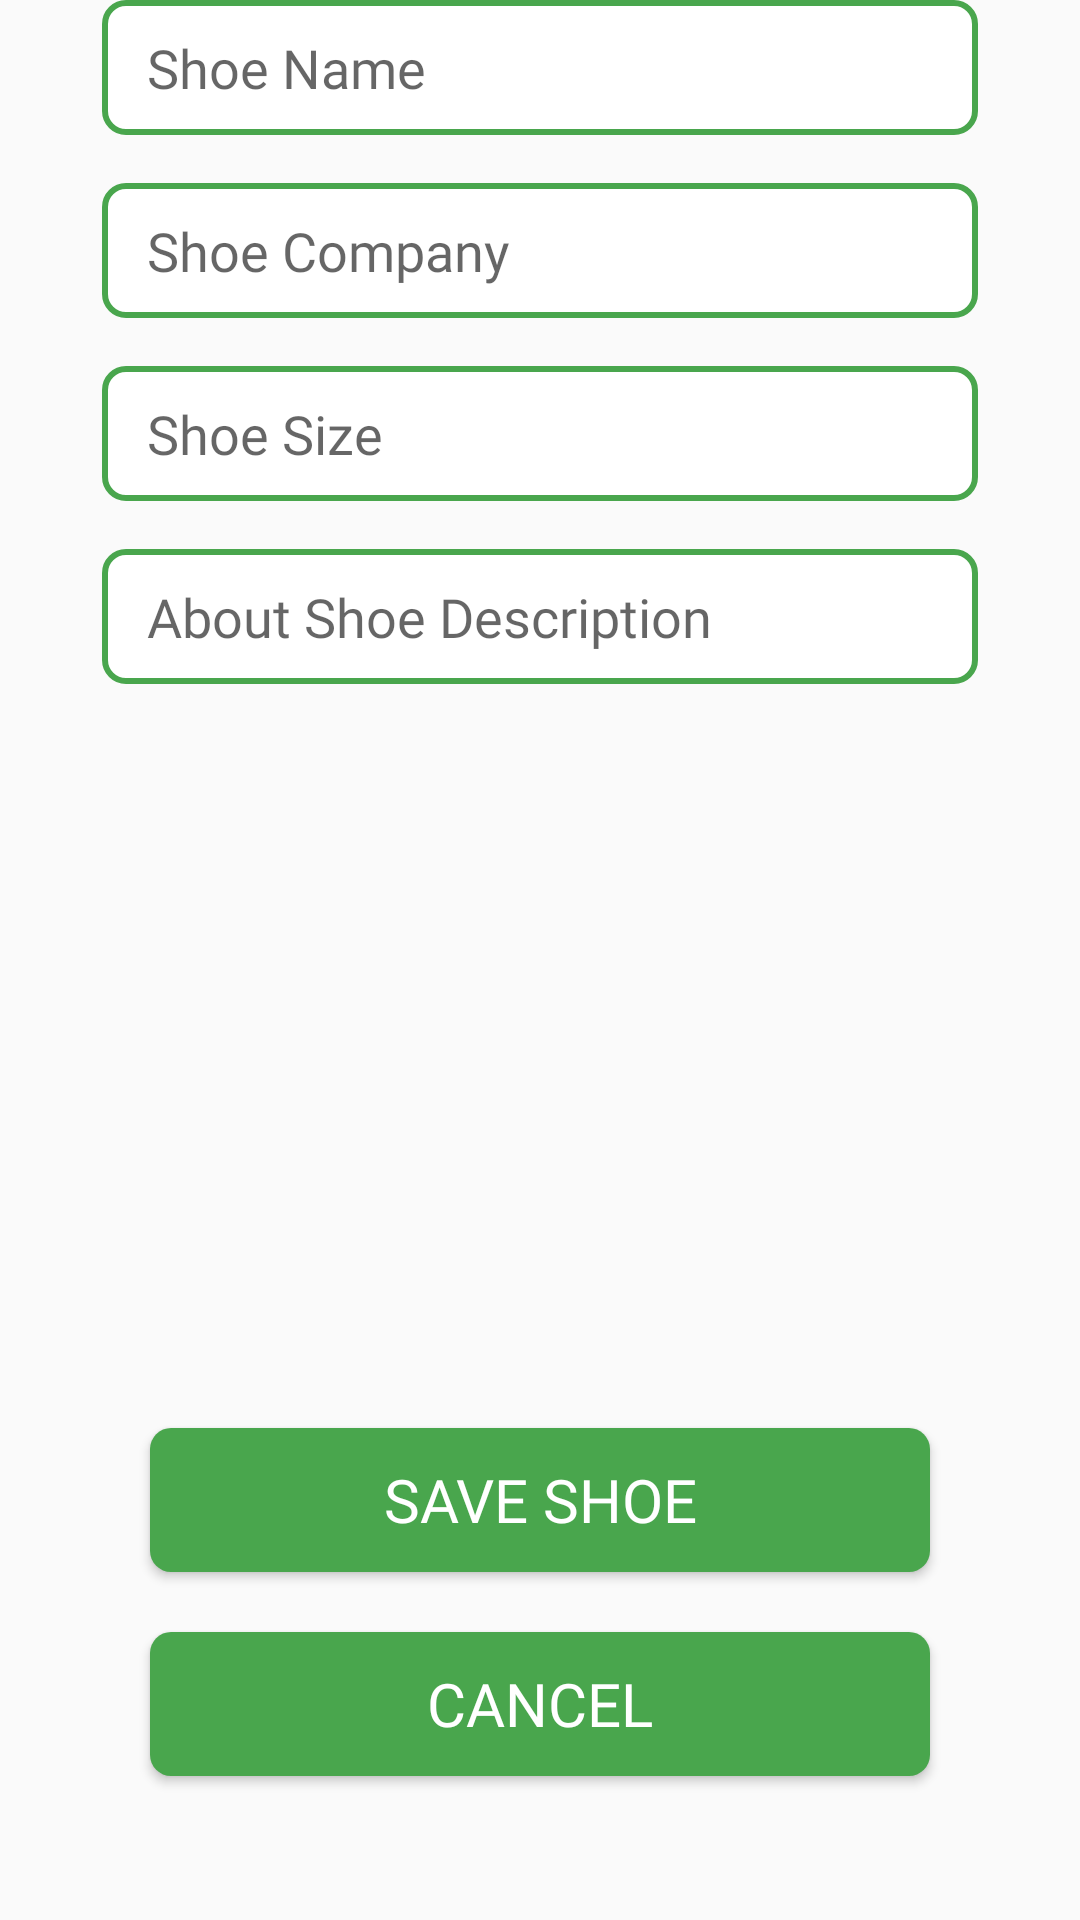

The Android layout XML behind this screen, and the referenced resources:
<!-- AndroidManifest.xml: application theme AppTheme -->
<!-- res/layout/fragment_add_shoe.xml -->
<?xml version="1.0" encoding="utf-8"?>
<layout xmlns:android="http://schemas.android.com/apk/res/android"
    xmlns:tools="http://schemas.android.com/tools">

    <RelativeLayout
        android:layout_marginTop="50dp"
        android:orientation="vertical"
        android:layout_width="match_parent"
        android:layout_height="match_parent"
        tools:context=".fragments.AddShoeFragment">


        <EditText
            android:id="@+id/shoeNameEditText"
            android:hint="@string/shoe_name"
            android:maxLength="30"
            android:layout_marginHorizontal="34dp"
            style="@style/EditTextBackground"
            android:layout_marginBottom="16dp"
            android:layout_width="match_parent"
            android:paddingHorizontal="15dp"
            android:layout_height="45dp" />

        <EditText
            android:id="@+id/shoeCompanyEditText"
            android:hint="@string/shoe_company"
            android:maxLength="30"
            android:layout_marginHorizontal="34dp"
            style="@style/EditTextBackground"
            android:layout_marginBottom="16dp"
            android:layout_width="match_parent"
            android:layout_below="@id/shoeNameEditText"
            android:paddingHorizontal="15dp"
            android:layout_height="45dp" />

        <EditText
            android:id="@+id/shoeSizeEditText"
            android:hint="@string/shoe_size"
            android:maxLength="30"
            android:layout_marginHorizontal="34dp"
            style="@style/EditTextBackground"
            android:layout_marginBottom="16dp"
            android:layout_width="match_parent"
            android:layout_below="@id/shoeCompanyEditText"
            android:paddingHorizontal="15dp"
            android:layout_height="45dp" />

        <EditText
            android:id="@+id/shoeDescriptionEditText"
            android:hint="@string/shoe_description"
            android:layout_below="@id/shoeSizeEditText"
            android:maxLength="30"
            android:layout_marginHorizontal="34dp"
            style="@style/EditTextBackground"
            android:layout_marginBottom="16dp"
            android:layout_width="match_parent"
            android:paddingHorizontal="15dp"
            android:layout_height="45dp" />

        <Button
            android:id="@+id/saveShoeButton"
            style="@style/ButtonBackground"
            android:layout_width="wrap_content"
            android:layout_height="wrap_content"
            android:layout_above="@id/cancelShoeButton"
            android:layout_marginBottom="20dp"
            android:layout_marginHorizontal="50dp"
            android:text="@string/save" />


        <Button

            android:id="@+id/cancelShoeButton"
            style="@style/ButtonBackground"
            android:layout_width="wrap_content"
            android:layout_height="wrap_content"
            android:layout_alignParentBottom="true"
            android:layout_marginHorizontal="50dp"
            android:layout_marginBottom="48dp"
            android:text="@string/cancel" />

    </RelativeLayout>
</layout>
<!-- resources referenced by this layout -->
<resources>
  <string name="cancel">Cancel</string>
  <string name="save">Save Shoe</string>
  <string name="shoe_company">Shoe Company</string>
  <string name="shoe_description">About Shoe Description</string>
  <string name="shoe_name">Shoe Name</string>
  <string name="shoe_size">Shoe Size</string>
  <style name="ButtonBackground">
          <item name="android:background">@drawable/button_background</item>
          <item name="android:textColor">@color/white</item>
          <item name="android:textSize">20sp</item>
          <item name="android:fontFamily">@font/montserrat_regular</item>
          <item name="android:layout_height">45dip</item></style>
  <style name="EditTextBackground">
          <item name="android:background">@drawable/edit_text_background</item>
          <item name="android:textColor">@color/black</item>
          <item name="android:textSize">18sp</item>
          <item name="android:fontFamily">@font/montserrat_regular</item>
          <item name="android:layout_height">45dip</item></style>
  <style name="AppTheme" parent="Theme.AppCompat.Light.DarkActionBar">
          
          <item name="colorPrimary">@color/colorPrimary</item>
          <item name="colorPrimaryDark">@color/colorPrimaryDark</item>
          <item name="colorAccent">@color/colorAccent</item>
      </style>
  <!-- drawable button_background (drawable) -->
  <?xml version="1.0" encoding="utf-8"?>
  <selector xmlns:android="http://schemas.android.com/apk/res/android">
      <item android:state_pressed="true">
  
          <layer-list>
              <item android:bottom="0dp" android:left="0dp" android:right="0dp" android:top="0dp">
                  <shape android:shape="rectangle">
                      <corners android:radius="7dp" />
                      <solid android:color="@color/green" />
                      <padding android:bottom="0dp" android:left="0dp" android:right="0dp" android:top="0dp" />
                      <size android:width="382dp" android:height="44dp" />
                  </shape>
              </item>
          </layer-list>
      </item>
      <item android:state_focused="true">
  
          <layer-list>
              <item android:bottom="0dp" android:left="0dp" android:right="0dp" android:top="0dp">
                  <shape android:shape="rectangle">
                      <corners android:radius="7dp" />
                      <solid android:color="@color/green" />
                      <padding android:bottom="0dp" android:left="0dp" android:right="0dp" android:top="0dp" />
                      <size android:width="382dp" android:height="44dp" />
                  </shape>
              </item>
          </layer-list>
  
      </item>
  
      <item>
  
          <layer-list>
              <item android:bottom="0dp" android:left="0dp" android:right="0dp" android:top="0dp">
                  <shape android:shape="rectangle">
                      <corners android:radius="7dp" />
                      <solid android:color="@color/green" />
                      <padding android:bottom="0dp" android:left="0dp" android:right="0dp" android:top="0dp" />
                      <size android:width="382dp" android:height="44dp" />
                  </shape>
              </item>
          </layer-list>
  
      </item>
  </selector>
  <color name="white">#FFF</color>
  <!-- drawable edit_text_background (drawable) -->
  <?xml version="1.0" encoding="utf-8"?>
  <shape xmlns:android="http://schemas.android.com/apk/res/android"
      android:shape="rectangle">
      <corners android:radius="7dp" />
      <stroke
          android:width="2dp"
          android:color="@color/green" />
      <solid android:color="@color/white" />
  </shape>
  <color name="black">#000</color>
  <color name="colorPrimary">#4CAF50</color>
  <color name="colorPrimaryDark">#098C0F</color>
  <color name="colorAccent">#4CAF50</color>
  <color name="green">#49A64D</color>
</resources>
